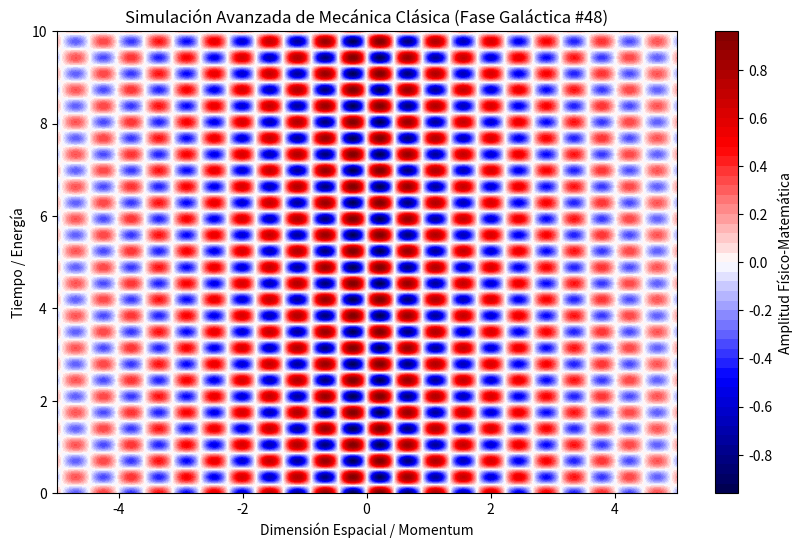

This chart was generated by the following Python code:
%matplotlib inline
# Simulación Galáctica: Mecánica Clásica - Variante 48
import numpy as np
import matplotlib.pyplot as plt

# Parámetros Físicos Aleatorios
param_1 = 7.026
param_2 = 8.996
param_3 = 0.241

t = np.linspace(0, 10, 500)
x = np.linspace(-5, 5, 500)
X, T = np.meshgrid(x, t)

# Ecuación Base (Avanzada)
Z = np.sin(X * param_1) * np.cos(T * param_2) * np.exp(-np.abs(X) * param_3)

plt.figure(figsize=(10, 6))
plt.contourf(X, T, Z, 50, cmap='seismic')
plt.colorbar(label='Amplitud Físico-Matemática')
plt.title(r'Simulación Avanzada de Mecánica Clásica (Fase Galáctica #48)')
plt.xlabel('Dimensión Espacial / Momentum')
plt.ylabel('Tiempo / Energía')
plt.show()
